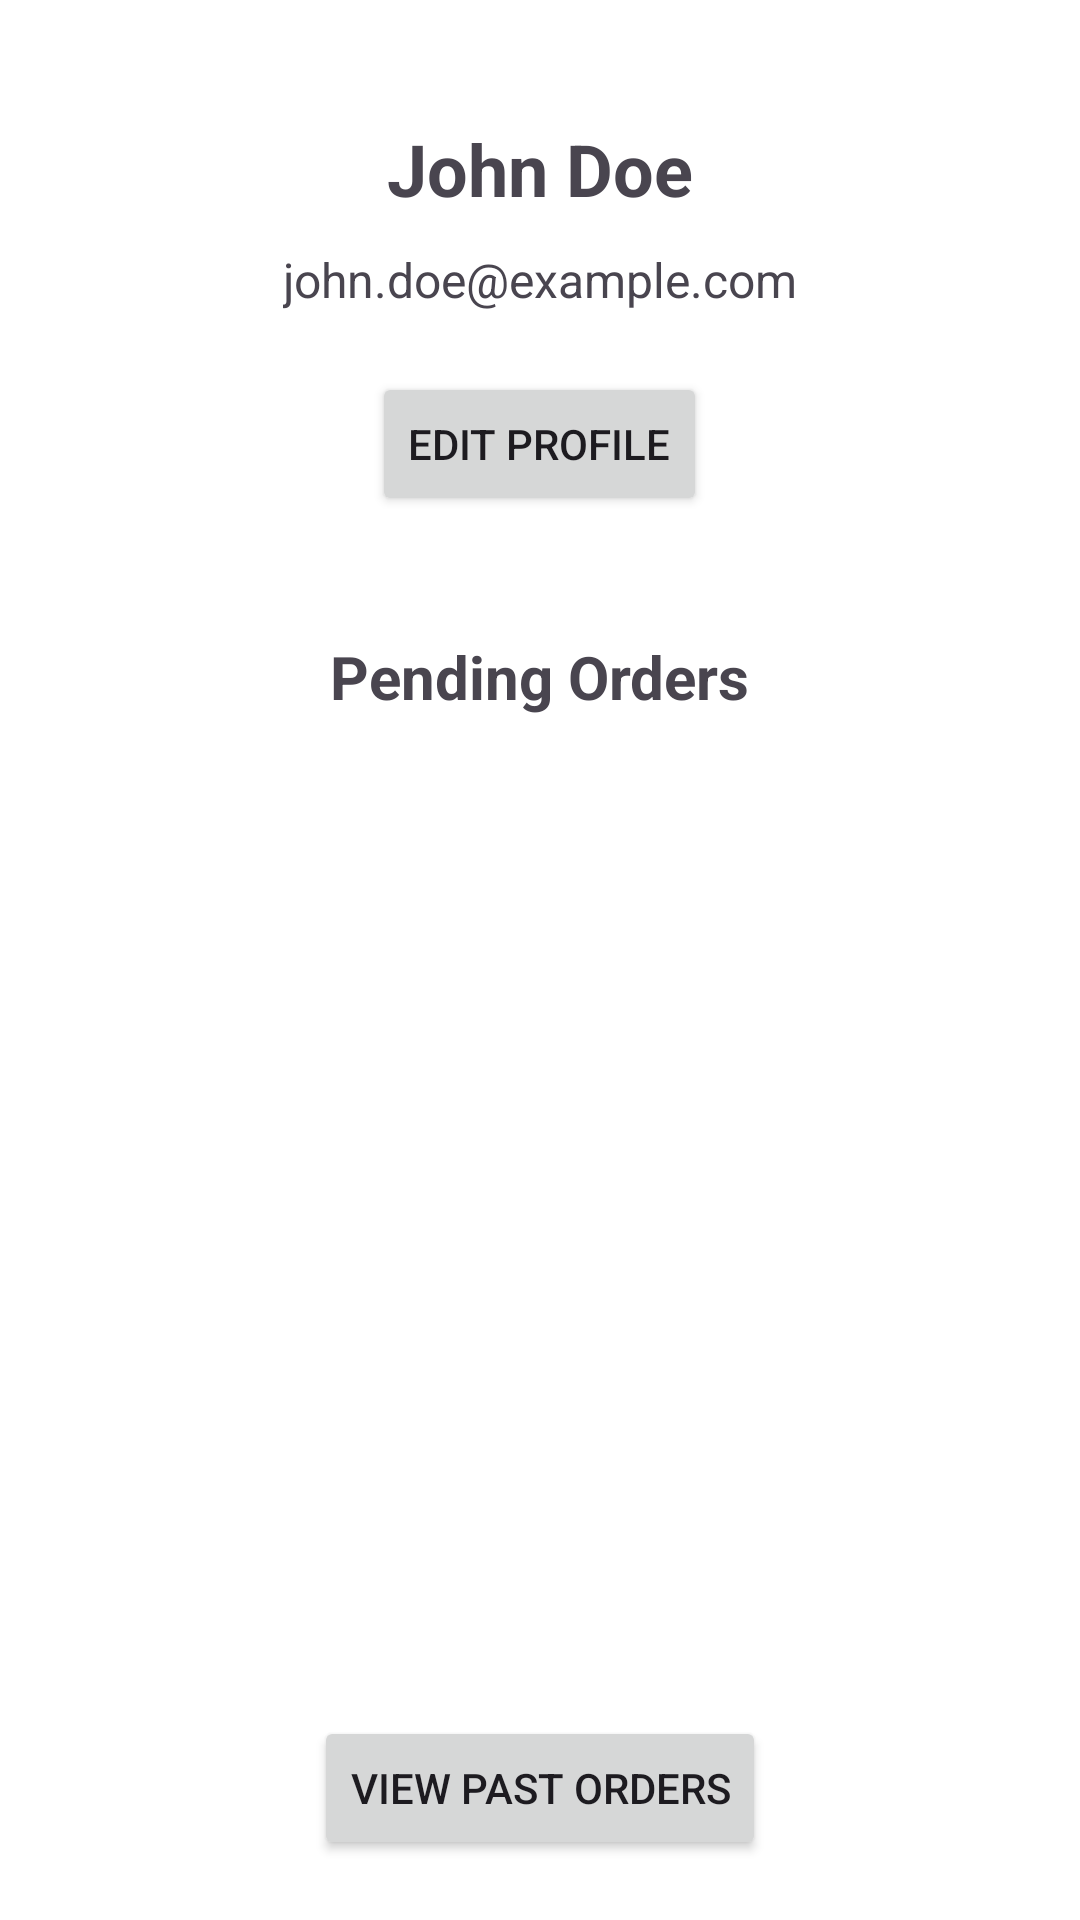

Reconstruct the res/layout file that produces this screen, plus the resources it refers to.
<!-- AndroidManifest.xml: application theme Theme.CanteenH11 -->
<!-- res/layout/activity_profile.xml -->
<?xml version="1.0" encoding="utf-8"?>
<RelativeLayout xmlns:android="http://schemas.android.com/apk/res/android"
    android:layout_width="match_parent"
    android:layout_height="match_parent"
    android:background="@color/white">

    
    <TextView
        android:id="@+id/textViewName"
        android:layout_width="wrap_content"
        android:layout_height="wrap_content"
        android:text="John Doe"
        android:textSize="24sp"
        android:textStyle="bold"
        android:layout_marginTop="40dp"
        android:layout_centerHorizontal="true" />

    
    <TextView
        android:id="@+id/textViewEmail"
        android:layout_width="wrap_content"
        android:layout_height="wrap_content"
        android:text="john.doe@example.com"
        android:textSize="16sp"
        android:layout_below="@id/textViewName"
        android:layout_centerHorizontal="true"
        android:layout_marginTop="10dp" />

    
    <Button
        android:id="@+id/buttonEditProfile"
        android:layout_width="wrap_content"
        android:layout_height="wrap_content"
        android:text="Edit Profile"
        android:layout_below="@id/textViewEmail"
        android:layout_centerHorizontal="true"
        android:layout_marginTop="20dp" />

    
    <TextView
        android:id="@+id/textViewPendingOrders"
        android:layout_width="wrap_content"
        android:layout_height="wrap_content"
        android:text="Pending Orders"
        android:textSize="20sp"
        android:textStyle="bold"
        android:layout_below="@id/buttonEditProfile"
        android:layout_marginTop="40dp"
        android:layout_centerHorizontal="true" />

    
    <androidx.recyclerview.widget.RecyclerView
        android:id="@+id/recyclerViewPendingOrders"
        android:layout_width="match_parent"
        android:layout_height="wrap_content"
        android:layout_below="@id/textViewPendingOrders"
        android:layout_marginTop="20dp"
        android:layout_marginStart="16dp"
        android:layout_marginEnd="16dp"
        android:clipToPadding="false"
        android:paddingBottom="8dp"
        android:scrollbars="vertical"/>

    
    <Button
        android:id="@+id/buttonPastOrders"
        android:layout_width="wrap_content"
        android:layout_height="wrap_content"
        android:layout_alignBottom="@id/recyclerViewPendingOrders"
        android:layout_alignParentBottom="true"
        android:layout_centerHorizontal="true"
        android:layout_marginTop="20dp"
        android:layout_marginBottom="20dp"
        android:text="View Past Orders" />


</RelativeLayout>
<!-- resources referenced by this layout -->
<resources>
  <style name="Theme.CanteenH11" parent="Base.Theme.CanteenH11" />
  <style name="Base.Theme.CanteenH11" parent="Theme.Material3.DayNight.NoActionBar">
          
          
      </style>
  <!-- not gathered from this repository: default colours our renderer supplied (Android Studio template values) -->
  <color name="white">#FFFFFFFF</color>
</resources>
